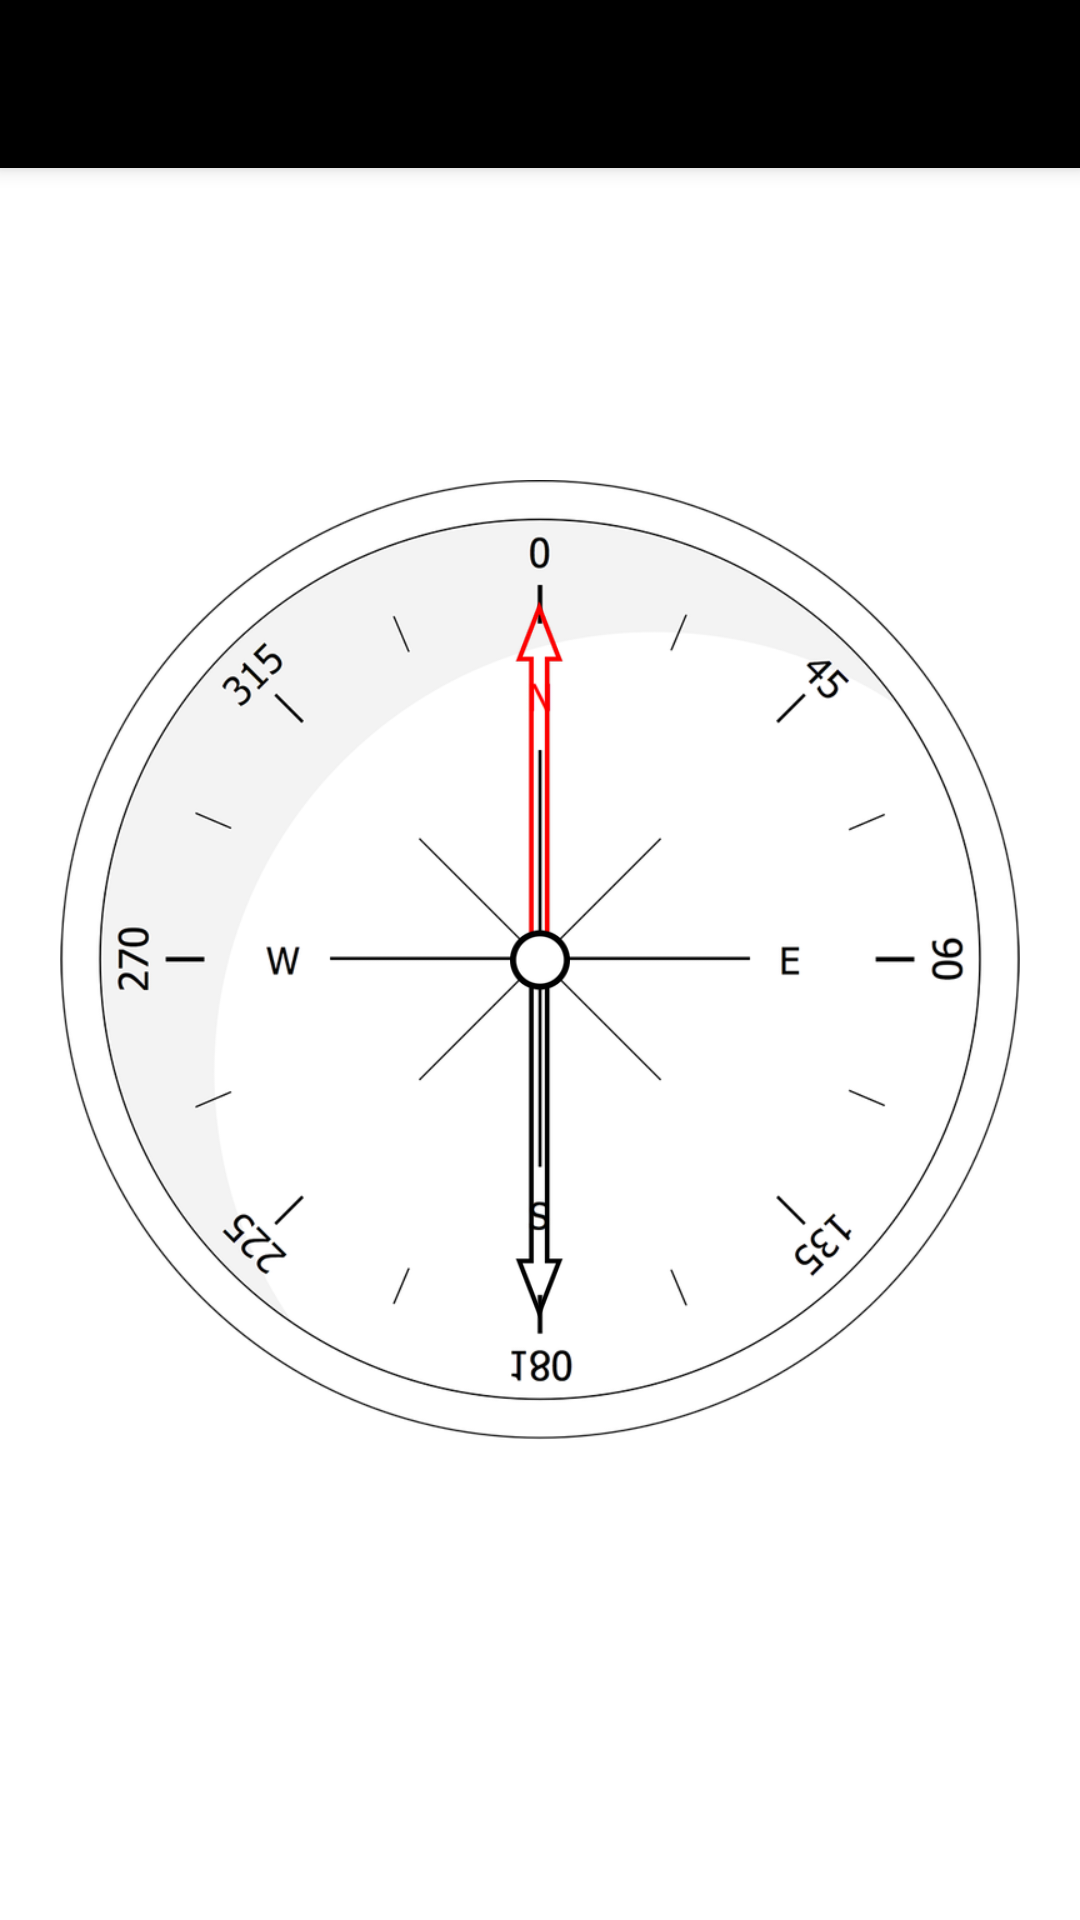

Here is an Android app screen rendered from its layout file. Give the layout XML and the strings, colors and styles it references.
<!-- AndroidManifest.xml: application theme Theme.Siddur.NoActionBar -->
<!-- res/layout/activity_compass.xml -->
<?xml version="1.0" encoding="utf-8"?>
<androidx.coordinatorlayout.widget.CoordinatorLayout
    xmlns:android="http://schemas.android.com/apk/res/android"
    xmlns:tools="http://schemas.android.com/tools"
    android:layout_width="match_parent"
    android:layout_height="match_parent"
    tools:context=".activities.CompassActivity">

    <include layout="@layout/include_toolbar" />
    <include layout="@layout/content_compass" />

</androidx.coordinatorlayout.widget.CoordinatorLayout>
<!-- res/layout/include_toolbar.xml (included above) -->
<?xml version="1.0" encoding="utf-8"?>
<com.google.android.material.appbar.AppBarLayout
    xmlns:app="http://schemas.android.com/apk/res-auto"
    xmlns:android="http://schemas.android.com/apk/res/android"
    xmlns:tools="http://schemas.android.com/tools"
    android:layout_width="match_parent"
    android:layout_height="wrap_content"
    android:theme="@style/Theme.Siddur.AppBarOverlay"
    tools:showIn="@layout/activity_main">

    <androidx.appcompat.widget.Toolbar
        android:id="@+id/toolbar"
        android:layout_width="match_parent"
        android:layout_height="?actionBarSize"
        android:background="?attr/colorPrimary"
        app:popupTheme="@style/Theme.Siddur.PopupOverlay" />

</com.google.android.material.appbar.AppBarLayout>

<!-- res/layout/content_compass.xml (included above) -->
<RelativeLayout xmlns:android="http://schemas.android.com/apk/res/android"
    xmlns:tools="http://schemas.android.com/tools"
    android:layout_width="match_parent"
    android:layout_height="match_parent"
    android:paddingLeft="16dp"
    android:paddingRight="16dp"
    android:paddingTop="16dp"
    android:paddingBottom="16dp"
    tools:context=".activities.CompassActivity">

    <ImageView
        android:id="@+id/main_image_dial"
        android:layout_width="320dp"
        android:layout_height="320dp"
        android:layout_centerInParent="true"
        android:contentDescription="@string/compass_dial"
        android:src="@drawable/dial" />

    <ImageView
        android:id="@+id/main_image_hands"
        android:layout_width="20dp"
        android:layout_height="240dp"
        android:layout_centerInParent="true"
        android:contentDescription="@string/compass_hands"
        android:scaleType="fitXY"
        android:src="@drawable/hands" />

    <TextView
        android:id="@+id/sotw_label"
        android:layout_width="wrap_content"
        android:layout_height="wrap_content" />

</RelativeLayout>
<!-- res/layout/activity_main.xml (included above) -->
<?xml version="1.0" encoding="utf-8"?>
<androidx.coordinatorlayout.widget.CoordinatorLayout
    xmlns:android="http://schemas.android.com/apk/res/android"
    xmlns:tools="http://schemas.android.com/tools"
    android:layout_width="match_parent"
    android:layout_height="match_parent"
    tools:context=".MainActivity">

    <include layout="@layout/include_toolbar" />
    <include layout="@layout/content_main" />

</androidx.coordinatorlayout.widget.CoordinatorLayout>
<!-- res/layout/content_main.xml (included above) -->
<?xml version="1.0" encoding="utf-8"?>
<androidx.core.widget.NestedScrollView
    xmlns:android="http://schemas.android.com/apk/res/android"
    xmlns:app="http://schemas.android.com/apk/res-auto"
    android:id="@+id/mainScrollView"
    android:layout_width="match_parent"
    android:layout_height="match_parent"
    app:layout_behavior="@string/appbar_scrolling_view_behavior" >

        <androidx.constraintlayout.widget.ConstraintLayout
            android:layout_width="match_parent"
            android:layout_height="match_parent" >

            <Button
                android:id="@+id/btnShachrit"
                style="@style/Theme.MainButtons"
                android:text="@string/shachrit"
                app:layout_constraintEnd_toEndOf="parent"
                app:layout_constraintStart_toStartOf="parent"
                app:layout_constraintTop_toTopOf="parent" />

            <Button
                android:id="@+id/btnMincha"
                style="@style/Theme.MainButtons"
                android:text="Mincha"
                app:layout_constraintEnd_toEndOf="parent"
                app:layout_constraintStart_toStartOf="parent"
                app:layout_constraintTop_toBottomOf="@id/btnShachrit" />

            <Button
                android:id="@+id/btnMaariv"
                style="@style/Theme.MainButtons"
                android:text="Maariv"
                app:layout_constraintEnd_toEndOf="parent"
                app:layout_constraintStart_toStartOf="parent"
                app:layout_constraintTop_toBottomOf="@+id/btnMincha" />

            <Button
                android:id="@+id/btnBirchatH"
                style="@style/Theme.MainButtons"
                android:text="Birchat Hamazon"
                app:layout_constraintEnd_toEndOf="parent"
                app:layout_constraintStart_toStartOf="parent"
                app:layout_constraintTop_toBottomOf="@+id/btnMaariv" />

            <Button
                android:id="@+id/btnMeenS"
                style="@style/Theme.MainButtons"
                android:text="Me'en Shalosh"
                app:layout_constraintEnd_toEndOf="parent"
                app:layout_constraintStart_toStartOf="parent"
                app:layout_constraintTop_toBottomOf="@+id/btnBirchatH" />

            <Button
                android:id="@+id/btnTfillatH"
                style="@style/Theme.MainButtons"
                android:text="T'fillat Haderech"
                app:layout_constraintEnd_toEndOf="parent"
                app:layout_constraintStart_toStartOf="parent"
                app:layout_constraintTop_toBottomOf="@+id/btnMeenS" />

            <Button
                android:id="@+id/btnBritM"
                style="@style/Theme.MainButtons"
                android:text="Brit Milah"
                app:layout_constraintEnd_toEndOf="parent"
                app:layout_constraintStart_toStartOf="parent"
                app:layout_constraintTop_toBottomOf="@+id/btnTfillatH" />

            <Button
                android:id="@+id/btnCompass"
                style="@style/Theme.MainButtons"
                android:layout_width="wrap_content"
                android:layout_height="wrap_content"
                android:text="Compass"
                app:layout_constraintBottom_toBottomOf="parent"
                app:layout_constraintEnd_toEndOf="parent"
                app:layout_constraintStart_toStartOf="parent"
                app:layout_constraintTop_toBottomOf="@+id/btnBritM" />

        </androidx.constraintlayout.widget.ConstraintLayout>

</androidx.core.widget.NestedScrollView>
<!-- resources referenced by this layout -->
<resources>
  <!-- drawable dial: png bitmap (drawable-hdpi, 52815 bytes) -->
  <!-- drawable hands: png bitmap (drawable-hdpi, 3313 bytes) -->
  <style name="Theme.MainButtons" parent="Theme.Siddur">
          <item name="backgroundTint">@color/colorPrimary</item>
          <item name="android:textColor">#C6C7C7</item>
          <item name="android:textSize">18sp</item>
          <item name="android:textStyle">bold</item>
          <item name="rippleColor">@color/teal_700</item>
          <item name="android:layout_height">73dp</item>
          <item name="android:layout_width">0dp</item>
      </style>
  <style name="Theme.Siddur.AppBarOverlay" parent="ThemeOverlay.AppCompat.Dark.ActionBar" />
  <style name="Theme.Siddur.PopupOverlay" parent="ThemeOverlay.AppCompat.Light" />
  <style name="Theme.Siddur.NoActionBar">
          <item name="windowActionBar">false</item>
          <item name="windowNoTitle">true</item>
      </style>
  <style name="Theme.Siddur" parent="Theme.MaterialComponents.DayNight.DarkActionBar">
          
          <item name="colorPrimary">@color/colorPrimary</item>
          <item name="colorPrimaryVariant">@color/colorPrimaryVariant</item>
          <item name="colorOnPrimary">@color/colorOnPrimary</item>
          
          <item name="colorSecondary">@color/colorSecondary</item>
          <item name="colorSecondaryVariant">@color/colorSecondaryVariant</item>
          <item name="colorOnSecondary">@color/colorOnSecondary</item>
          
          <item name="android:statusBarColor" tools:targetApi="l">?attr/colorPrimaryVariant</item>
          
          <item name="android:textColorPrimary">@color/colorPrimary</item>
          <item name="android:textColor">@color/colorPrimary</item>
          <item name="appBarLayoutStyle"> @id/action_bar</item>
      </style>
  <color name="colorPrimary">#000000</color>
  <color name="teal_700">#FF018786</color>
  <color name="colorPrimaryVariant">#B911161A</color>
  <color name="colorOnPrimary">#FFFFFFFF</color>
  <color name="colorSecondary">#FF000000</color>
  <color name="colorSecondaryVariant">#FF000000</color>
  <color name="colorOnSecondary">#FFFFFFFF</color>
</resources>
